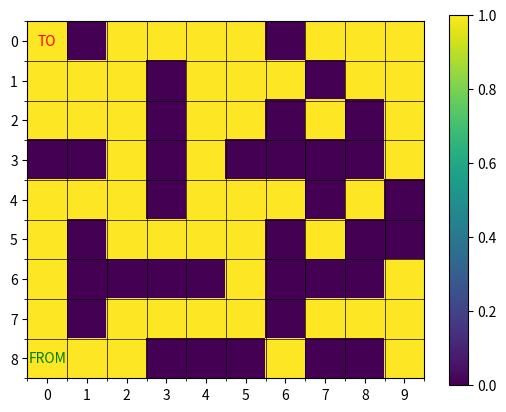

Source code (Python):
import math
import heapq

# Define the Cell class
class Cell:
	def __init__(self):
		self.parent_i = 0 # Parent cell's row index
		self.parent_j = 0 # Parent cell's column index
		self.f = float('inf') # Total cost of the cell (g + h)
		self.g = float('inf') # Cost from start to this cell
		self.h = 0 # Heuristic cost from this cell to destination

# Define the size of the grid
ROW = 9
COL = 10

# Check if a cell is valid (within the grid)
def is_valid(row, col):
	return (row >= 0) and (row < ROW) and (col >= 0) and (col < COL)

# Check if a cell is unblocked
def is_unblocked(grid, row, col):
	return grid[row][col] == 1

# Check if a cell is the destination
def is_destination(row, col, dest):
	return row == dest[0] and col == dest[1]

# Calculate the heuristic value of a cell (Euclidean distance to destination)
def calculate_h_value(row, col, dest):
	return ((row - dest[0]) ** 2 + (col - dest[1]) ** 2) ** 0.5

# Trace the path from source to destination
def trace_path(cell_details, dest):
	print("The Path is ")
	path = []
	row = dest[0]
	col = dest[1]

	# Trace the path from destination to source using parent cells
	while not (cell_details[row][col].parent_i == row and cell_details[row][col].parent_j == col):
		path.append((row, col))
		temp_row = cell_details[row][col].parent_i
		temp_col = cell_details[row][col].parent_j
		row = temp_row
		col = temp_col

	# Add the source cell to the path
	path.append((row, col))
	# Reverse the path to get the path from source to destination
	path.reverse()

	# Print the path
	for i in path:
		print("->", i, end=" ")
	print()

# Implement the A* search algorithm
def a_star_search(grid, src, dest):
	# Check if the source and destination are valid
	if not is_valid(src[0], src[1]) or not is_valid(dest[0], dest[1]):
		print("Source or destination is invalid")
		return

	# Check if the source and destination are unblocked
	if not is_unblocked(grid, src[0], src[1]) or not is_unblocked(grid, dest[0], dest[1]):
		print("Source or the destination is blocked")
		return

	# Check if we are already at the destination
	if is_destination(src[0], src[1], dest):
		print("We are already at the destination")
		return

	# Initialize the closed list (visited cells)
	closed_list = [[False for _ in range(COL)] for _ in range(ROW)]
	# Initialize the details of each cell
	cell_details = [[Cell() for _ in range(COL)] for _ in range(ROW)]

	# Initialize the start cell details
	i = src[0]
	j = src[1]
	cell_details[i][j].f = 0
	cell_details[i][j].g = 0
	cell_details[i][j].h = 0
	cell_details[i][j].parent_i = i
	cell_details[i][j].parent_j = j

	# Initialize the open list (cells to be visited) with the start cell
	open_list = []
	heapq.heappush(open_list, (0.0, i, j))

	# Initialize the flag for whether destination is found
	found_dest = False

	# Main loop of A* search algorithm
	while len(open_list) > 0:
		# Pop the cell with the smallest f value from the open list
		p = heapq.heappop(open_list)

		# Mark the cell as visited
		i = p[1]
		j = p[2]
		closed_list[i][j] = True

		# For each direction, check the successors
		directions = [(0, 1), (0, -1), (1, 0), (-1, 0), (1, 1), (1, -1), (-1, 1), (-1, -1)]
		for dir in directions:
			new_i = i + dir[0]
			new_j = j + dir[1]

			# If the successor is valid, unblocked, and not visited
			if is_valid(new_i, new_j) and is_unblocked(grid, new_i, new_j) and not closed_list[new_i][new_j]:
				# If the successor is the destination
				if is_destination(new_i, new_j, dest):
					# Set the parent of the destination cell
					cell_details[new_i][new_j].parent_i = i
					cell_details[new_i][new_j].parent_j = j
					print("The destination cell is found")
					# Trace and print the path from source to destination
					trace_path(cell_details, dest)
					found_dest = True
					return
				else:
					# Calculate the new f, g, and h values
					g_new = cell_details[i][j].g + 1.0
					h_new = calculate_h_value(new_i, new_j, dest)
					f_new = g_new + h_new

					# If the cell is not in the open list or the new f value is smaller
					if cell_details[new_i][new_j].f == float('inf') or cell_details[new_i][new_j].f > f_new:
						# Add the cell to the open list
						heapq.heappush(open_list, (f_new, new_i, new_j))
						# Update the cell details
						cell_details[new_i][new_j].f = f_new
						cell_details[new_i][new_j].g = g_new
						cell_details[new_i][new_j].h = h_new
						cell_details[new_i][new_j].parent_i = i
						cell_details[new_i][new_j].parent_j = j

	# If the destination is not found after visiting all cells
	if not found_dest:
		print("Failed to find the destination cell")

def main():
	# Define the grid (1 for unblocked, 0 for blocked)
	grid = [
		[1, 0, 1, 1, 1, 1, 0, 1, 1, 1],
		[1, 1, 1, 0, 1, 1, 1, 0, 1, 1],
		[1, 1, 1, 0, 1, 1, 0, 1, 0, 1],
		[0, 0, 1, 0, 1, 0, 0, 0, 0, 1],
		[1, 1, 1, 0, 1, 1, 1, 0, 1, 0],
		[1, 0, 1, 1, 1, 1, 0, 1, 0, 0],
		[1, 0, 0, 0, 0, 1, 0, 0, 0, 1],
		[1, 0, 1, 1, 1, 1, 0, 1, 1, 1],
		[1, 1, 1, 0, 0, 0, 1, 0, 0, 1]
	]

	# Define the source and destination
	src = [8, 0]
	dest = [0, 0]

	# Run the A* search algorithm
	a_star_search(grid, src, dest)

	import matplotlib.pyplot as plt
	import numpy as np

	plt.imshow(grid, cmap='viridis', interpolation='nearest')
	plt.colorbar()

	import matplotlib.ticker as ticker

	# Customize x-axis scale for labels
	x_labels = [i for i in range(10)]
	plt.xticks(np.arange(10), x_labels)

	# Customize y-axis scale for labels
	y_labels = [i for i in range(9)]
	plt.yticks(np.arange(9), y_labels)

	# Draw grid lines
	ax = plt.gca()	
	ax.set_xticks(np.arange(-0.5, 10.5), minor=True)
	ax.set_yticks(np.arange(-0.5, 9.5), minor=True)
	ax.grid(which='minor', color='black', linestyle='-', linewidth=0.5)

	plt.text(src[1], src[0], 'FROM', ha='center', va='center', color='green')
	plt.text(dest[1], dest[0], 'TO', ha='center', va='center', color='red')
	plt.show()

if __name__ == "__main__":
	main()
